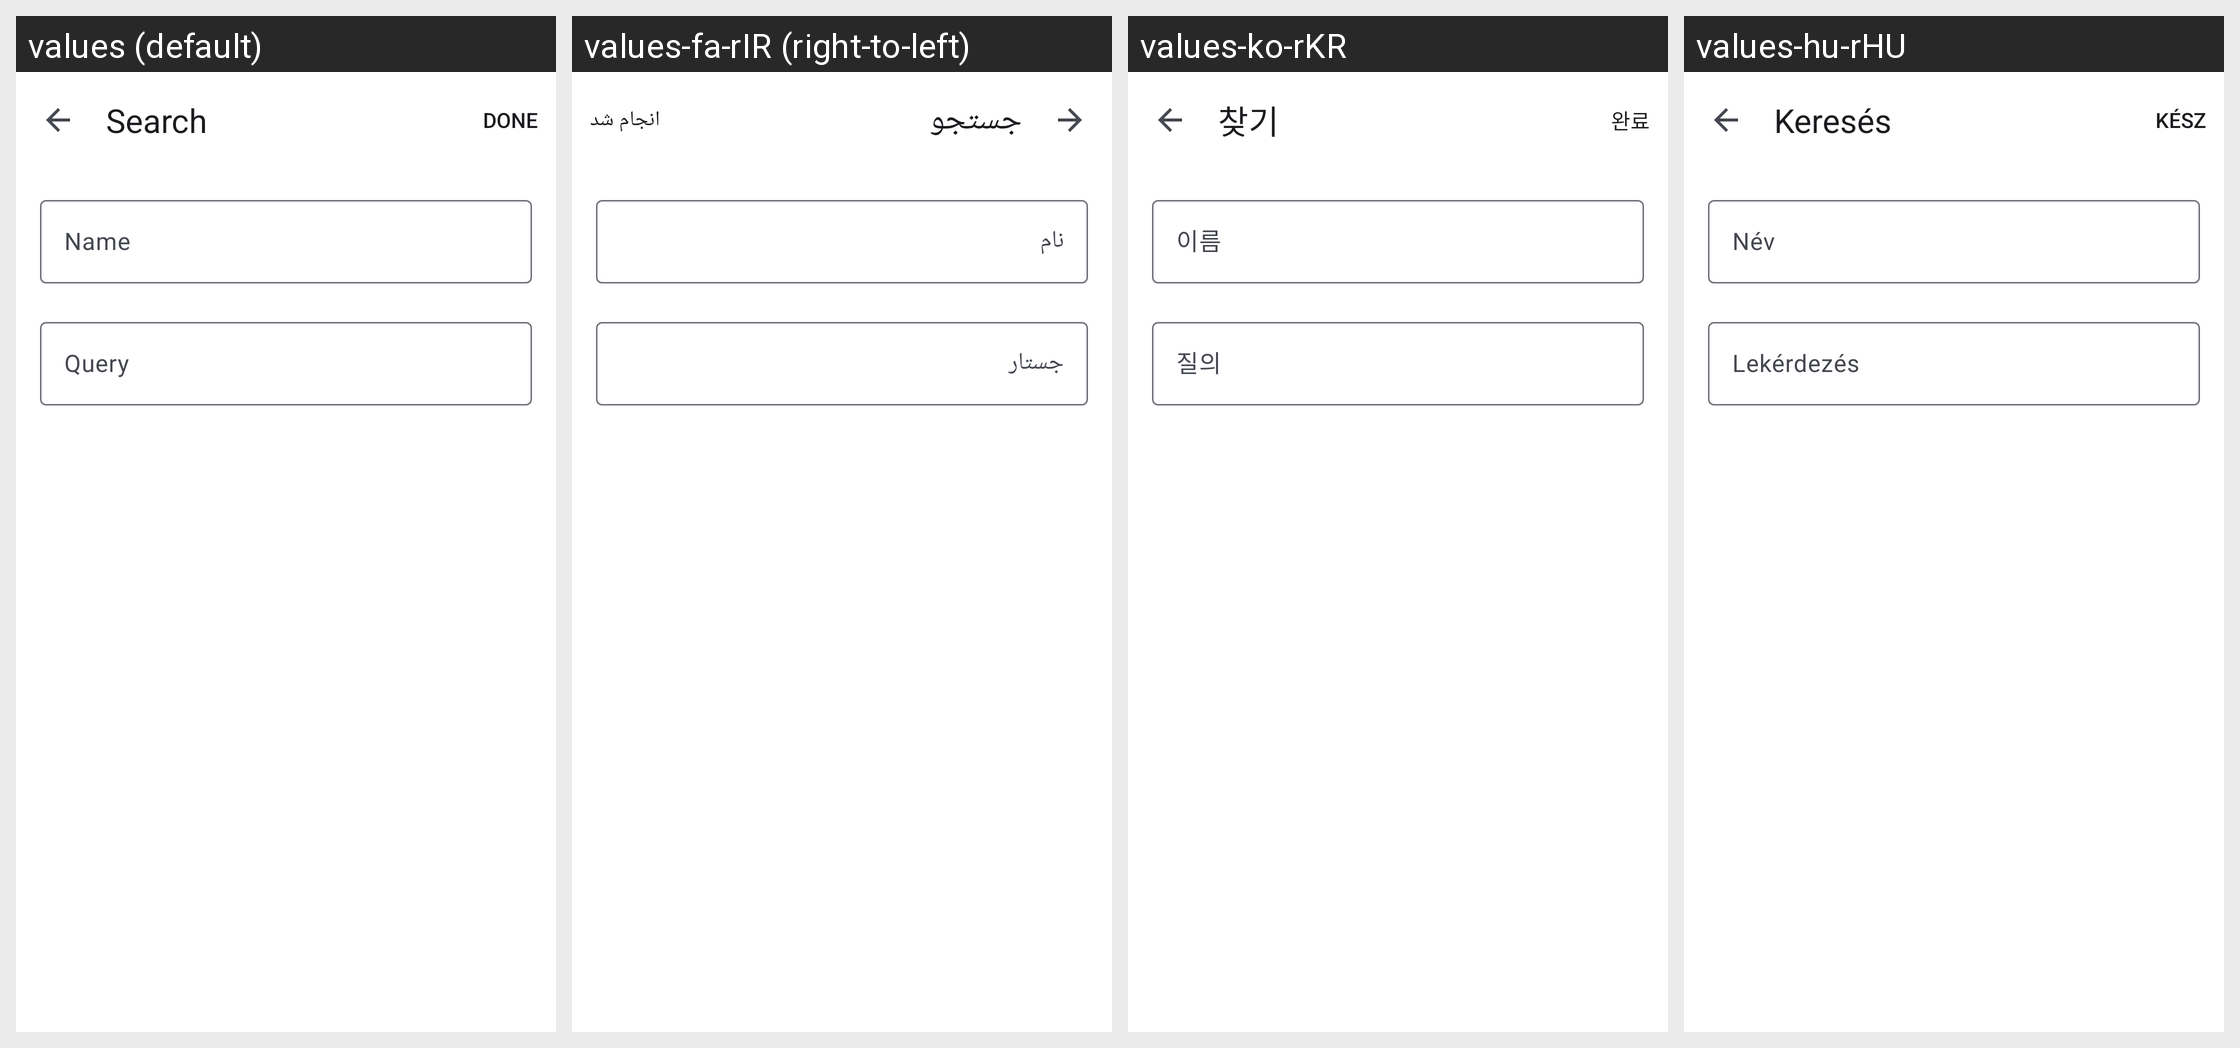

The same Android screen rendered under several of its app's locales, left to right. List the strings drawn on it with the default value and each locale's translation.
Android screen res/layout/fragment_saved_search.xml rendered under 4 locales, left to right: values (default), values-fa-rIR (right-to-left), values-ko-rKR, values-hu-rHU. Device: Nexus 5 (rendered at 1080×1920; each locale shown at half size, 540×960, under a caption strip naming it); theme AppLightTheme.Light.
Other locales in the repository, not shown: values-ca-rES, values-cs-rCZ, values-de-rDE, values-es-rES, values-fa, values-fr-rFR, values-in-rID, values-it-rIT, values-iw-rIL, values-ja-rJP, values-nl-rNL, values-pl-rPL, values-pt-rBR, values-pt-rPT, values-ru-rRU, values-sv-rSE, values-tr, values-tr-rTR, values-uk, values-uk-rUA, values-zh, values-zh-rCN, values-zh-rTW.
Strings drawn on this screen, with the default value and each locale's value (text and hints the layout hard-codes, and strings that could not be matched under every locale, appear in the picture but are not listed):

name
  values: Name
  values-fa-rIR: نام
  values-ko-rKR: 이름
  values-hu-rHU: Név

query
  values: Query
  values-fa-rIR: جستار
  values-ko-rKR: 질의
  values-hu-rHU: Lekérdezés

search
  values: Search
  values-fa-rIR: جستجو
  values-ko-rKR: 찾기
  values-hu-rHU: Keresés
